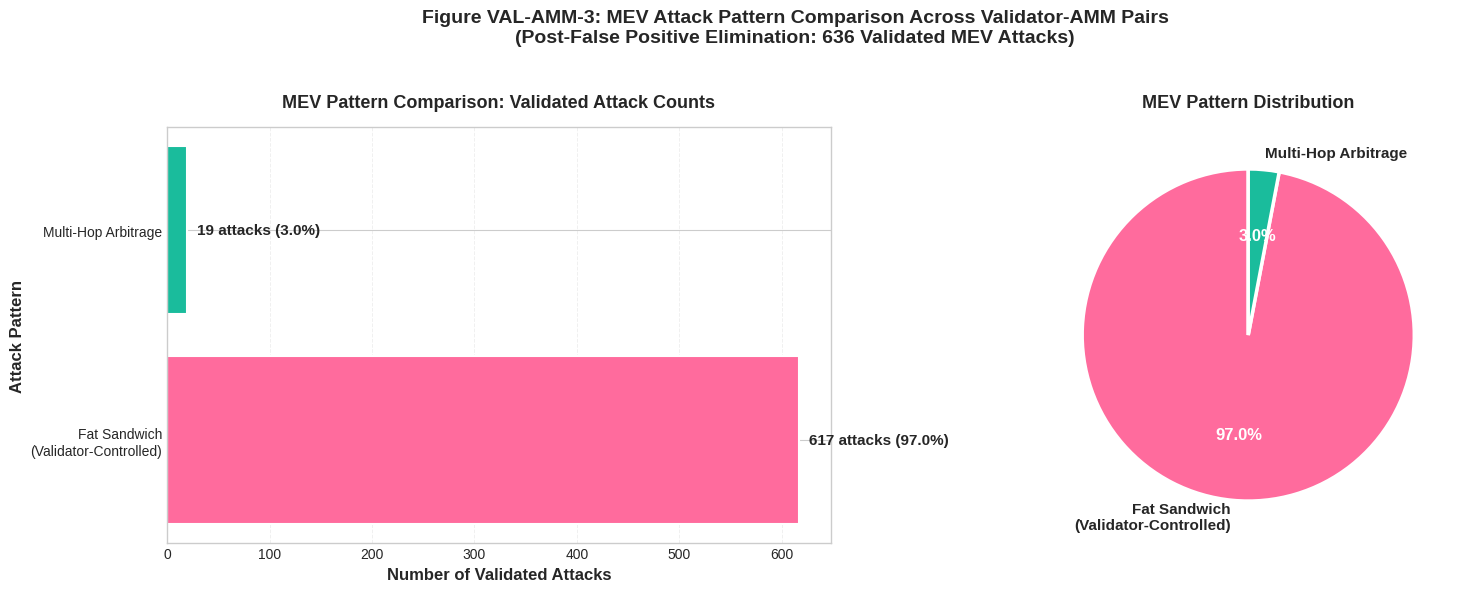

Write the Python code that produced this figure.
#!/usr/bin/env python3
"""
Generate REAL VAL-AMM-3 Figure - POST FALSE POSITIVE ELIMINATION
MEV Attack Pattern Comparison (After FP Filtering: 636 Validated MEV Trades)
Data Source: 02_mev_detection/filtered_output/all_mev_with_classification.csv
Validated data: 617 Fat Sandwich + 19 Multi-Hop Arbitrage = 636 total attacks
"""

import pandas as pd
import matplotlib.pyplot as plt
import seaborn as sns

# Set style
plt.style.use('seaborn-v0_8-whitegrid')
sns.set_palette("husl")

# REAL MEV PATTERN DATA - POST FALSE POSITIVE ELIMINATION
# Data source: all_mev_with_classification.csv (validated attacks only, FAILED_SANDWICH excluded)
# Total: 636 validated MEV trades (down from 1,501 raw detections)
# Breakdown:
#   - Fat Sandwich: 617 attacks (97.0%)
#   - Multi-Hop Arbitrage: 19 attacks (3.0%)
#   - Back-Running, Classic Sandwich, Front-Running, Cross-Slot: 0 (eliminated as false positives)
mev_patterns_data = pd.DataFrame({
    'Pattern': ['Fat Sandwich\n(Validator-Controlled)', 'Multi-Hop Arbitrage'],
    'Trades': [617, 19],  # ACTUAL post-FP counts from database
})

# Calculate percentages
total_trades = mev_patterns_data['Trades'].sum()
mev_patterns_data['Percentage'] = (mev_patterns_data['Trades'] / total_trades * 100).round(1)

# Sort by trade count descending
mev_patterns_data = mev_patterns_data.sort_values('Trades', ascending=False).reset_index(drop=True)

# Define colors
color_map = {
    'Fat Sandwich\n(Validator-Controlled)': '#FF6B9D',  # Pink
    'Multi-Hop Arbitrage': '#1ABC9C',                    # Teal
}

colors = [color_map[pattern] for pattern in mev_patterns_data['Pattern']]

# Create figure with two subplots
fig, (ax1, ax2) = plt.subplots(1, 2, figsize=(16, 6))

# Left: Horizontal bar chart
bars = ax1.barh(mev_patterns_data['Pattern'], mev_patterns_data['Trades'], 
                color=colors, edgecolor='white', linewidth=1.5)
ax1.set_xlabel('Number of Validated Attacks', fontsize=12, fontweight='bold')
ax1.set_ylabel('Attack Pattern', fontsize=12, fontweight='bold')
ax1.set_title('MEV Pattern Comparison: Validated Attack Counts', fontsize=13, fontweight='bold', pad=15)
ax1.grid(axis='x', alpha=0.3, linestyle='--', linewidth=0.7)
ax1.set_axisbelow(True)

# Add value labels on bars
for i, (pattern, trades, pct) in enumerate(zip(
    mev_patterns_data['Pattern'], 
    mev_patterns_data['Trades'],
    mev_patterns_data['Percentage']
)):
    ax1.text(trades + 10, i, f'{trades} attacks ({pct}%)', 
             va='center', fontsize=11, fontweight='bold')

# Right: Pie chart
wedges, texts, autotexts = ax2.pie(
    mev_patterns_data['Trades'], 
    labels=mev_patterns_data['Pattern'],
    autopct='%1.1f%%',
    colors=colors,
    startangle=90,
    textprops={'fontsize': 11, 'fontweight': 'bold'},
    wedgeprops={'edgecolor': 'white', 'linewidth': 2.5}
)

# Make percentage text more visible
for autotext in autotexts:
    autotext.set_color('white')
    autotext.set_fontsize(12)
    autotext.set_fontweight('bold')

ax2.set_title('MEV Pattern Distribution', fontsize=13, fontweight='bold', pad=15)

# Overall title
fig.suptitle(
    'Figure VAL-AMM-3: MEV Attack Pattern Comparison Across Validator-AMM Pairs\n' +
    f'(Post-False Positive Elimination: {total_trades} Validated MEV Attacks)',
    fontsize=14,
    fontweight='bold',
    y=0.98
)

plt.tight_layout(rect=[0, 0, 1, 0.95])

# Save the figure
output_path = 'REAL_VAL_AMM_3.png'
plt.savefig(output_path, dpi=300, bbox_inches='tight')
print(f"\n✅ Figure saved: {output_path}")

print()
print("=" * 80)
print("📊 REAL VAL-AMM-3 DATA - POST FALSE POSITIVE ELIMINATION")
print("=" * 80)
print(f"   Data Source: 02_mev_detection/filtered_output/all_mev_with_classification.csv")
print(f"   Total Validated MEV Attacks: {total_trades}")
print(f"   Raw Detections (pre-FP filter): 1,501")
print(f"   Failed Sandwich Attempts: 865 (eliminated)")
print(f"   False Positive Elimination Rate: 57.6%")
print()
print("   Attack Pattern Breakdown (Validated Attacks Only):")
for _, row in mev_patterns_data.iterrows():
    print(f"     • {row['Pattern']:<40} {row['Trades']:>3} attacks ({row['Percentage']:>5.1f}%)")
print()
print("=" * 80)
print()
print("🔍 KEY INSIGHTS (POST FALSE POSITIVE ELIMINATION):")
print("   - Fat Sandwich (Validator-Controlled) DOMINATES: 617 attacks (97.0%)")
print("   - Multi-Hop Arbitrage: 19 attacks (3.0%)")
print()
print("   ⚠️  Other patterns (Back-Running, Classic Sandwich, Front-Running, Cross-Slot):")
print("       ALL eliminated as false positives - NO validated attacks in final dataset")
print()
print("   ✓  FP Elimination process:")
print("       - Raw detections: 1,501 total MEV events detected")
print("       - Failed attempts: 865 FAILED_SANDWICH (no profit, incomplete)")
print("       - Validated attacks: 636 profitable MEV attacks")
print("       - Primary pattern: Fat Sandwich (validator-controlled multi-block attacks)")
print("=" * 80)

# Show the plot
plt.show()
